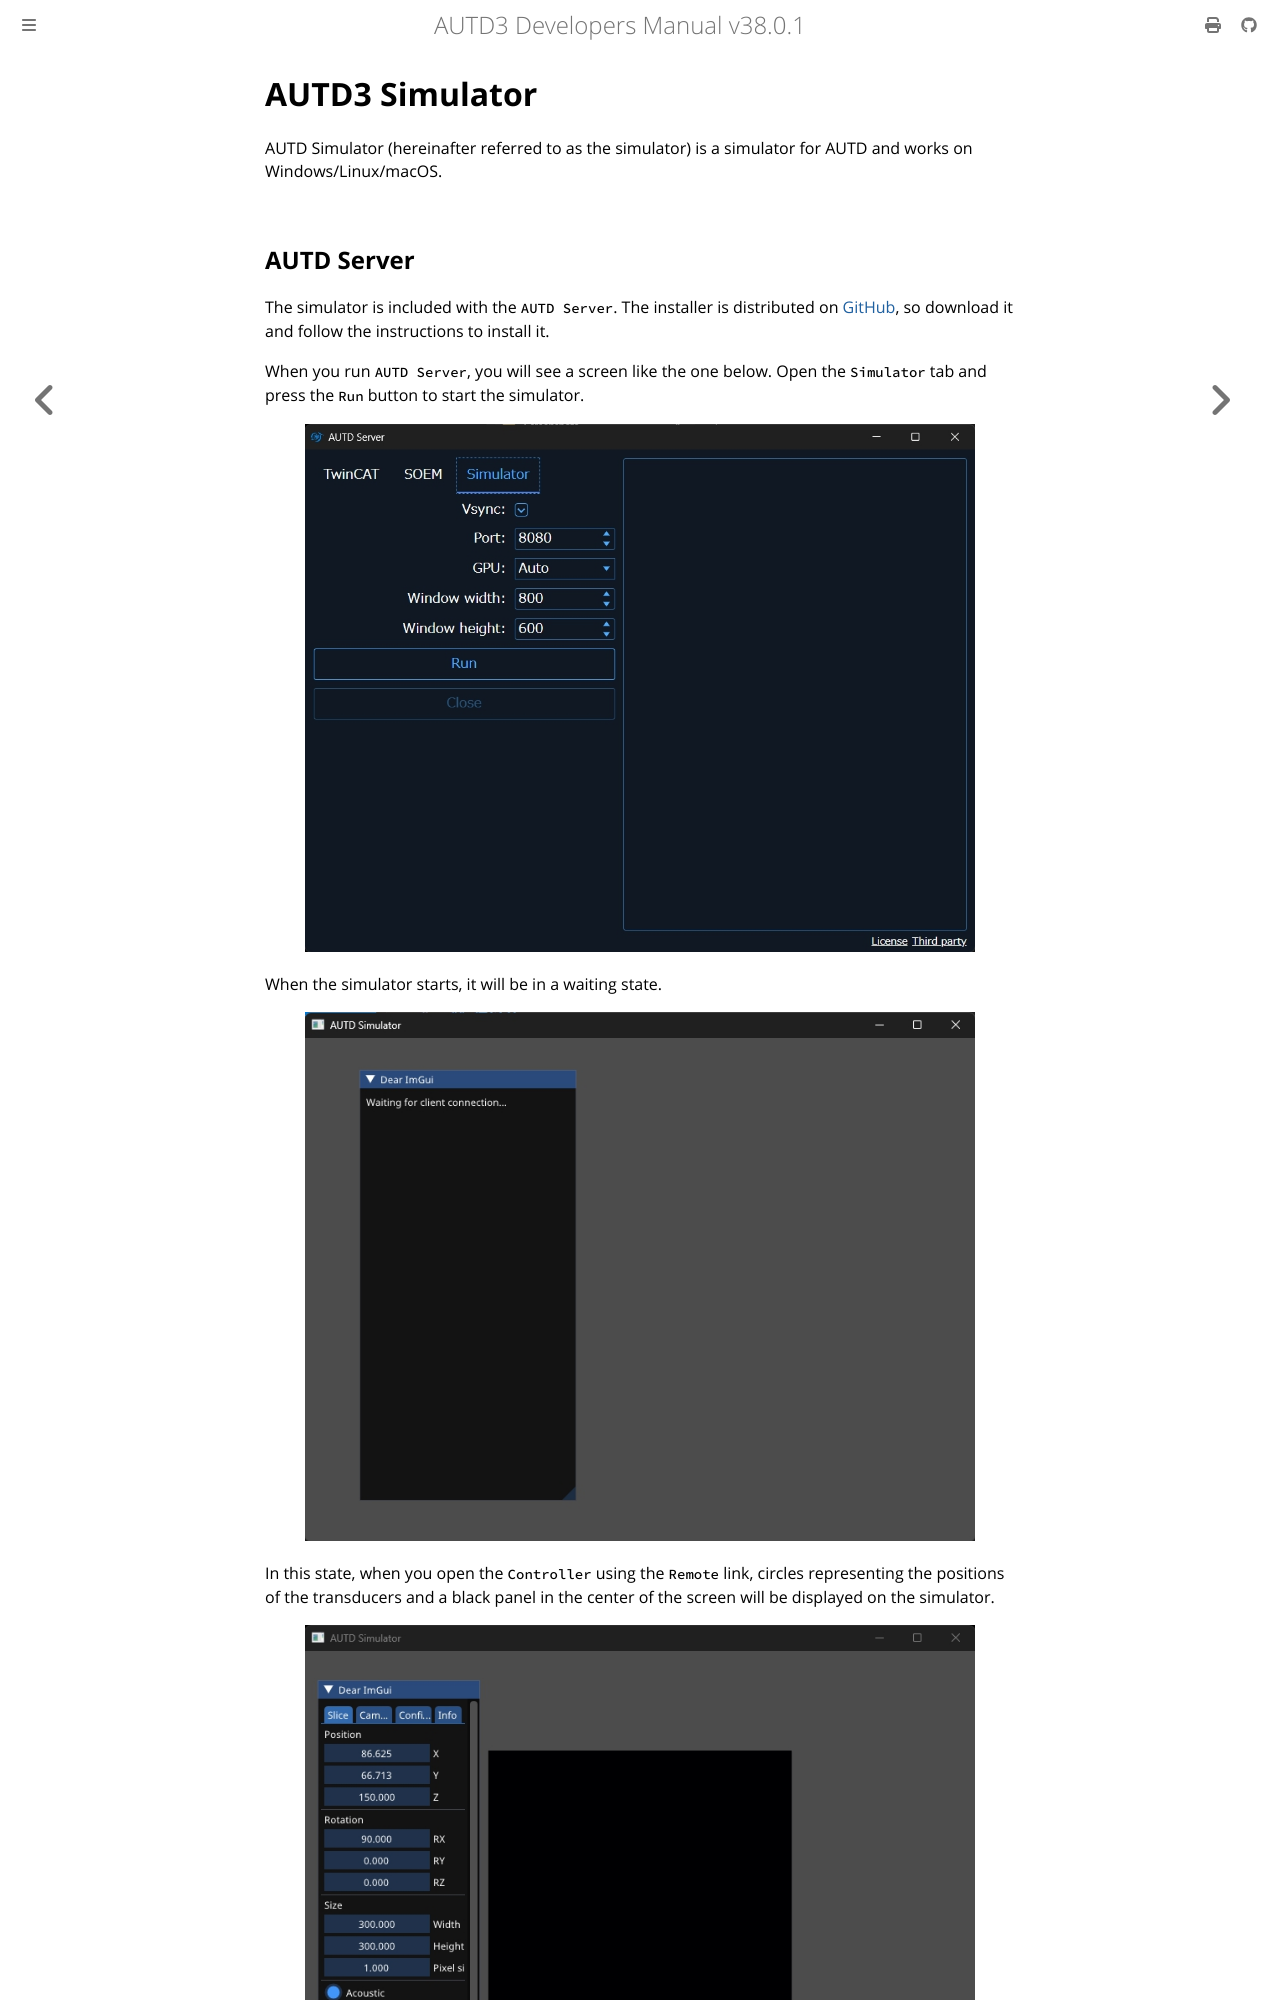

repository: shinolab/autd3-doc · page: en/Users_Manual/Simulator/simulator.html · generator: mdbook

# AUTD3 Simulator

AUTD Simulator (hereinafter referred to as the simulator) is a simulator for AUTD and works on Windows/Linux/macOS.

## AUTD Server

The simulator is included with the `AUTD Server`.
The installer is distributed on [GitHub](https://github.com/shinolab/autd3-server), so download it and follow the instructions to install it.

When you run `AUTD Server`, you will see a screen like the one below. Open the `Simulator` tab and press the `Run` button to start the simulator.

<figure>
  <img src="../../fig/Users_Manual/autdserver_simulator.jpg"/>
</figure>

When the simulator starts, it will be in a waiting state.

<figure>
  <img src="../../fig/sim_waiting.jpg"/>
</figure>

In this state, when you open the `Controller` using the `Remote` link, circles representing the positions of the transducers and a black panel in the center of the screen will be displayed on the simulator.

<figure>
  <img src="../../fig/sim_init.jpg"/>
</figure>

This black panel is called a "Slice", and you can use this "Slice" to visualize the sound field at any position.
At that time, the phase of the transducers is represented by hue, and the amplitude is represented by color intensity.

<figure>
  <img src="../../fig/sim_focus.jpg"/>
</figure>

Note that the sound field displayed by the simulator is a simple superposition of spherical waves, and does not consider directivity or nonlinear effects.

You can operate the Slice and camera using the GUI displayed on the left side of the screen.
